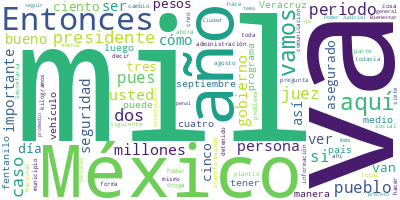

Data behind this chart, as committed beside it:
Participante, Texto, Sentimiento, Palabras, Dia, Mes, Anio
PRESIDENTE ANDRES MANUEL LOPEZ OBRADOR, ?Ánimo, ánimo. ¿Cómo están?, 0.0, 4, 05, 09, 2023
PRESIDENTE ANDRES MANUEL LOPEZ OBRADOR, Bueno, vamos a informar. Como lo hacemos…, 0.0, 70, 05, 09, 2023
LUIS RODRIGUEZ BUCIO, ?Con su permiso, señor presidente. Muy b…, 0.0, 12, 05, 09, 2023
LUIS RODRIGUEZ BUCIO, Vamos a dar el avance de ‘Cero impunidad…, 0.0, 42, 05, 09, 2023
LUIS RODRIGUEZ BUCIO, El primer caso es el del juez José de Je…, 0.0, 40, 05, 09, 2023
LUIS RODRIGUEZ BUCIO, Este juez exoneró a una empresa reciclad…, 0.0, 81, 05, 09, 2023
LUIS RODRIGUEZ BUCIO, El siguiente es la jueza de control en A…, 0.0, 73, 05, 09, 2023
LUIS RODRIGUEZ BUCIO, Tenemos un caso en el que dos personas q…, 0.0, 53, 05, 09, 2023
LUIS RODRIGUEZ BUCIO, Hay un antecedente de esta jueza de su a…, 0.0, 77, 05, 09, 2023
LUIS RODRIGUEZ BUCIO, La siguiente es la jueza de control de H…, 0.0, 105, 05, 09, 2023
LUIS RODRIGUEZ BUCIO, El siguiente juez es el juez de control …, 0.0, 96, 05, 09, 2023
LUIS RODRIGUEZ BUCIO, El siguiente juez es el juez de control …, 0.0, 89, 05, 09, 2023
LUIS RODRIGUEZ BUCIO, Tenemos ahora el caso del retorno del pe…, 0.0, 97, 05, 09, 2023
LUIS RODRIGUEZ BUCIO, El sentenciado encabezó una red de trata…, 0.0, 79, 05, 09, 2023
LUIS RODRIGUEZ BUCIO, El siguiente caso es el caso del exgober…, 0.0, 113, 05, 09, 2023
LUIS RODRIGUEZ BUCIO, Cabe señalar que el juez Gutiérrez Pérez…, 0.0, 70, 05, 09, 2023
LUIS RODRIGUEZ BUCIO, El siguiente caso es el del exfiscal gen…, 0.0, 128, 05, 09, 2023
LUIS RODRIGUEZ BUCIO, Ahora tenemos el caso del asesinato del …, 0.0, 119, 05, 09, 2023
LUIS RODRIGUEZ BUCIO, Luego, el 29 de agosto, la Fiscalía Gene…, 0.0, 81, 05, 09, 2023
LUIS RODRIGUEZ BUCIO, Posteriormente, el 31 de agosto, Josué E…, 0.0, 76, 05, 09, 2023
LUIS RODRIGUEZ BUCIO, Aquí vemos el?modus operandi?de esta ban…, 0.0, 93, 05, 09, 2023
LUIS RODRIGUEZ BUCIO, Después, hay un equipo, el equipo número…, 0.0, 84, 05, 09, 2023
LUIS RODRIGUEZ BUCIO, Luego, hay otro equipo número 3, se les …, 0.0, 49, 05, 09, 2023
LUIS RODRIGUEZ BUCIO, A este equipo pertenecía José Elías ‘N’,…, 0.0, 45, 05, 09, 2023
LUIS RODRIGUEZ BUCIO, Y, finalmente, un equipo número 4, que e…, 0.0, 43, 05, 09, 2023
LUIS RODRIGUEZ BUCIO, Sería cuanto. Enseguida cedo la palabra …, 0.0, 12, 05, 09, 2023
DAVID CORDOVA CAMPOS, ?Permiso, señor presidente. Buenos días., 0.0, 5, 05, 09, 2023
DAVID CORDOVA CAMPOS, Se les va a dar a conocer el esfuerzo in…, 0.0, 50, 05, 09, 2023
DAVID CORDOVA CAMPOS, Este efectivo participa en el cumplimien…, 0.0, 105, 05, 09, 2023
DAVID CORDOVA CAMPOS, Seguridad a los familiares de personas d…, 0.0, 24, 05, 09, 2023
DAVID CORDOVA CAMPOS, Se brindaron ocho apoyos en seguridad y …, 0.0, 20, 05, 09, 2023
DAVID CORDOVA CAMPOS, Se dio escolta y monitoreo a vehículos q…, 0.0, 48, 05, 09, 2023
DAVID CORDOVA CAMPOS, Se apoyaron en el traslado, se dieron ap…, 0.0, 22, 05, 09, 2023
DAVID CORDOVA CAMPOS, Con motivo del periodo vacacional verano…, 0.0, 109, 05, 09, 2023
DAVID CORDOVA CAMPOS, Del 19 al 27 de agosto se contabilizaron…, 0.0, 60, 05, 09, 2023
DAVID CORDOVA CAMPOS, En relación con el aseguramiento de arma…, 0.0, 49, 05, 09, 2023
DAVID CORDOVA CAMPOS, En cargadores, en el periodo se asegurar…, 0.0, 28, 05, 09, 2023
DAVID CORDOVA CAMPOS, Por lo que se refiere a granadas, en el …, 0.0, 33, 05, 09, 2023
DAVID CORDOVA CAMPOS, Cartuchos, en el periodo 181 mil 390 car…, 0.0, 33, 05, 09, 2023
DAVID CORDOVA CAMPOS, Detenidos y vehículos, en el periodo se …, 0.0, 29, 05, 09, 2023
DAVID CORDOVA CAMPOS, En vehículos, 261 en el periodo, 22 en e…, 0.0, 25, 05, 09, 2023
DAVID CORDOVA CAMPOS, Por lo que se refiere a fentanilo, en el…, 0.0, 42, 05, 09, 2023
DAVID CORDOVA CAMPOS, Metanfetaminas, en el periodo comprendid…, 0.0, 46, 05, 09, 2023
DAVID CORDOVA CAMPOS, En la cocaína, en el periodo cinco mil 3…, 0.0, 36, 05, 09, 2023
DAVID CORDOVA CAMPOS, En marihuana, en el periodo 349 kilogram…, 0.0, 34, 05, 09, 2023
DAVID CORDOVA CAMPOS, En heroína, en el periodo un total de 10…, 0.0, 32, 05, 09, 2023
DAVID CORDOVA CAMPOS, Moneda nacional y dólares americanos. Mo…, 0.0, 78, 05, 09, 2023
DAVID CORDOVA CAMPOS, En la erradicación de marihuana, en plan…, 0.0, 56, 05, 09, 2023
DAVID CORDOVA CAMPOS, En amapola, en plantíos, en el periodo, …, 0.0, 47, 05, 09, 2023
DAVID CORDOVA CAMPOS, En coca, hojas de coca, plantíos, en el …, 0.0, 47, 05, 09, 2023
DAVID CORDOVA CAMPOS, Por lo que respecta a laboratorios cland…, 0.0, 56, 05, 09, 2023
DAVID CORDOVA CAMPOS, Por otra parte, durante la presente admi…, 0.0, 52, 05, 09, 2023
DAVID CORDOVA CAMPOS, Para el fortalecimiento de la estrategia…, 0.0, 48, 05, 09, 2023
DAVID CORDOVA CAMPOS, Se tiene control de las aduanas fronteri…, 0.0, 69, 05, 09, 2023
DAVID CORDOVA CAMPOS, Por lo que respecta a la recaudación, en…, 0.0, 56, 05, 09, 2023
DAVID CORDOVA CAMPOS, En las operaciones para el combate al me…, 0.0, 57, 05, 09, 2023
DAVID CORDOVA CAMPOS, En tomas clandestinas, en el periodo, se…, 0.0, 28, 05, 09, 2023
DAVID CORDOVA CAMPOS, Con el uso de inteligencia se detuvieron…, 0.0, 16, 05, 09, 2023
DAVID CORDOVA CAMPOS, El 29 de agosto del 23, personal del Ejé…, 0.0, 45, 05, 09, 2023
DAVID CORDOVA CAMPOS, El 31 de agosto, personal del Ejército M…, 0.0, 52, 05, 09, 2023
... 281 more rows
